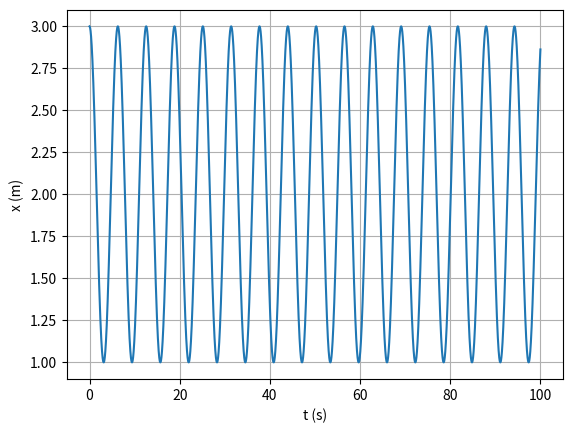

Reproduce this figure in Python.
import numpy as np
import matplotlib.pyplot as plt

m = 1
xeq = 2
k = 1
x0 = 3
v0 = 0

ti = 0
tf = 100
dt = 0.001
n = int((tf-ti)/dt)

t = np.linspace(ti,tf,n+1)

def oscHarmSimp_1D(x0,v0,n,dt):
    x=np.empty(n+1)
    v=np.empty(n+1)
    a=np.empty(n+1)
    x[0]=x0
    v[0]=v0
    for i in range(n):
        if x[i]>0:
            a[i]=-(x[i]-xeq)
            v[i+1]=v[i]+a[i]*dt
            x[i+1]=x[i]+v[i+1]*dt
        else:
            a[i]=-x[i]-xeq
            v[i+1]=v[i]+a[i]*dt
            x[i+1]=x[i]+v[i+1]*dt
    return x,v,a

def amp_per_comp(x, t, n):
    ind_max=[i for i in range(1,n-1) if x[i-1]<=x[i]>=x[i+1]]
    x_max=[x[i] for i in ind_max]
    t_max=[t[i] for i in ind_max]
    A=np.average(x_max)

    T_lst=[t_max[i+1]-t_max[i] for i in range(len(t_max)-1)]
    T=np.average(T_lst)

    lmbd_lst=[x_max[i+1]-x_max[i] for i in range(len(x_max)-1)]
    lmbd=np.average(lmbd_lst)

    return A, T, lmbd

values = oscHarmSimp_1D(x0,v0,n,dt)
x = values[0]

values1 = amp_per_comp(x,t,n)
T = values1[1]

print("Período:", T, "s")

plt.xlabel("t (s)")
plt.ylabel("x (m)")
plt.plot(t,x)
plt.grid()
plt.show()